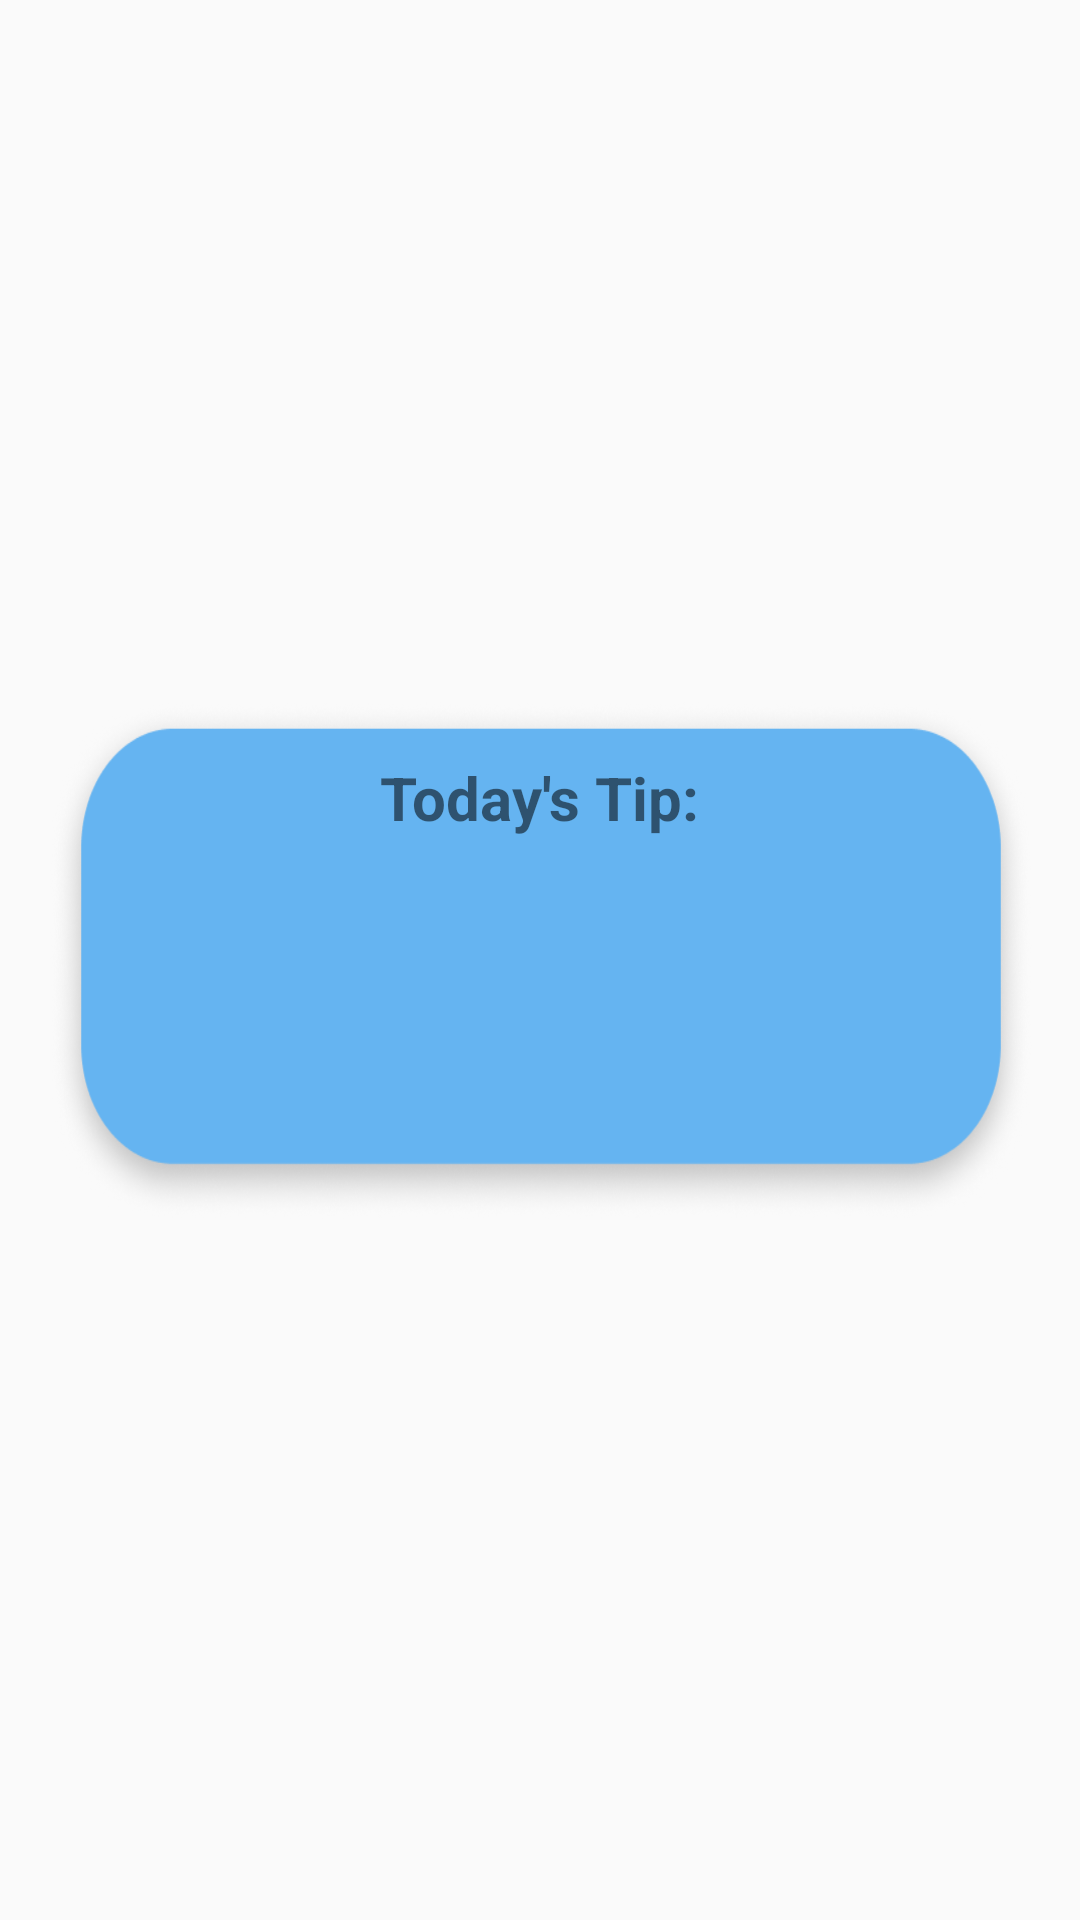

Reconstruct the res/layout file that produces this screen, plus the resources it refers to.
<!-- AndroidManifest.xml: application theme Theme.AppCompat.Light.NoActionBar -->
<!-- res/layout/fragment_info.xml -->
<?xml version="1.0" encoding="utf-8"?>
<LinearLayout xmlns:android="http://schemas.android.com/apk/res/android"
    android:layout_width="match_parent"
    android:layout_height="match_parent"
    android:gravity="center"
    android:orientation="vertical"
    android:padding="16dp">

    <LinearLayout
        android:layout_width="match_parent"
        android:layout_height="173dp"
        android:background="@drawable/tip_background"
        android:gravity="center"
        android:orientation="vertical">

        <TextView
            android:id="@+id/tipTitle"
            android:layout_width="wrap_content"
            android:layout_height="wrap_content"
            android:layout_marginBottom="8dp"
            android:text="Today's Tip:"
            android:textSize="20sp"
            android:textStyle="bold" />

        <TextView
            android:id="@+id/tipText"
            android:layout_width="match_parent"
            android:layout_height="100dp"
            android:gravity="center"
            android:padding="16dp"
            android:textSize="18sp" />
    </LinearLayout>

</LinearLayout>
<!-- resources referenced by this layout -->
<resources>
  <!-- drawable tip_background: png bitmap (drawable, 56748 bytes) -->
</resources>
